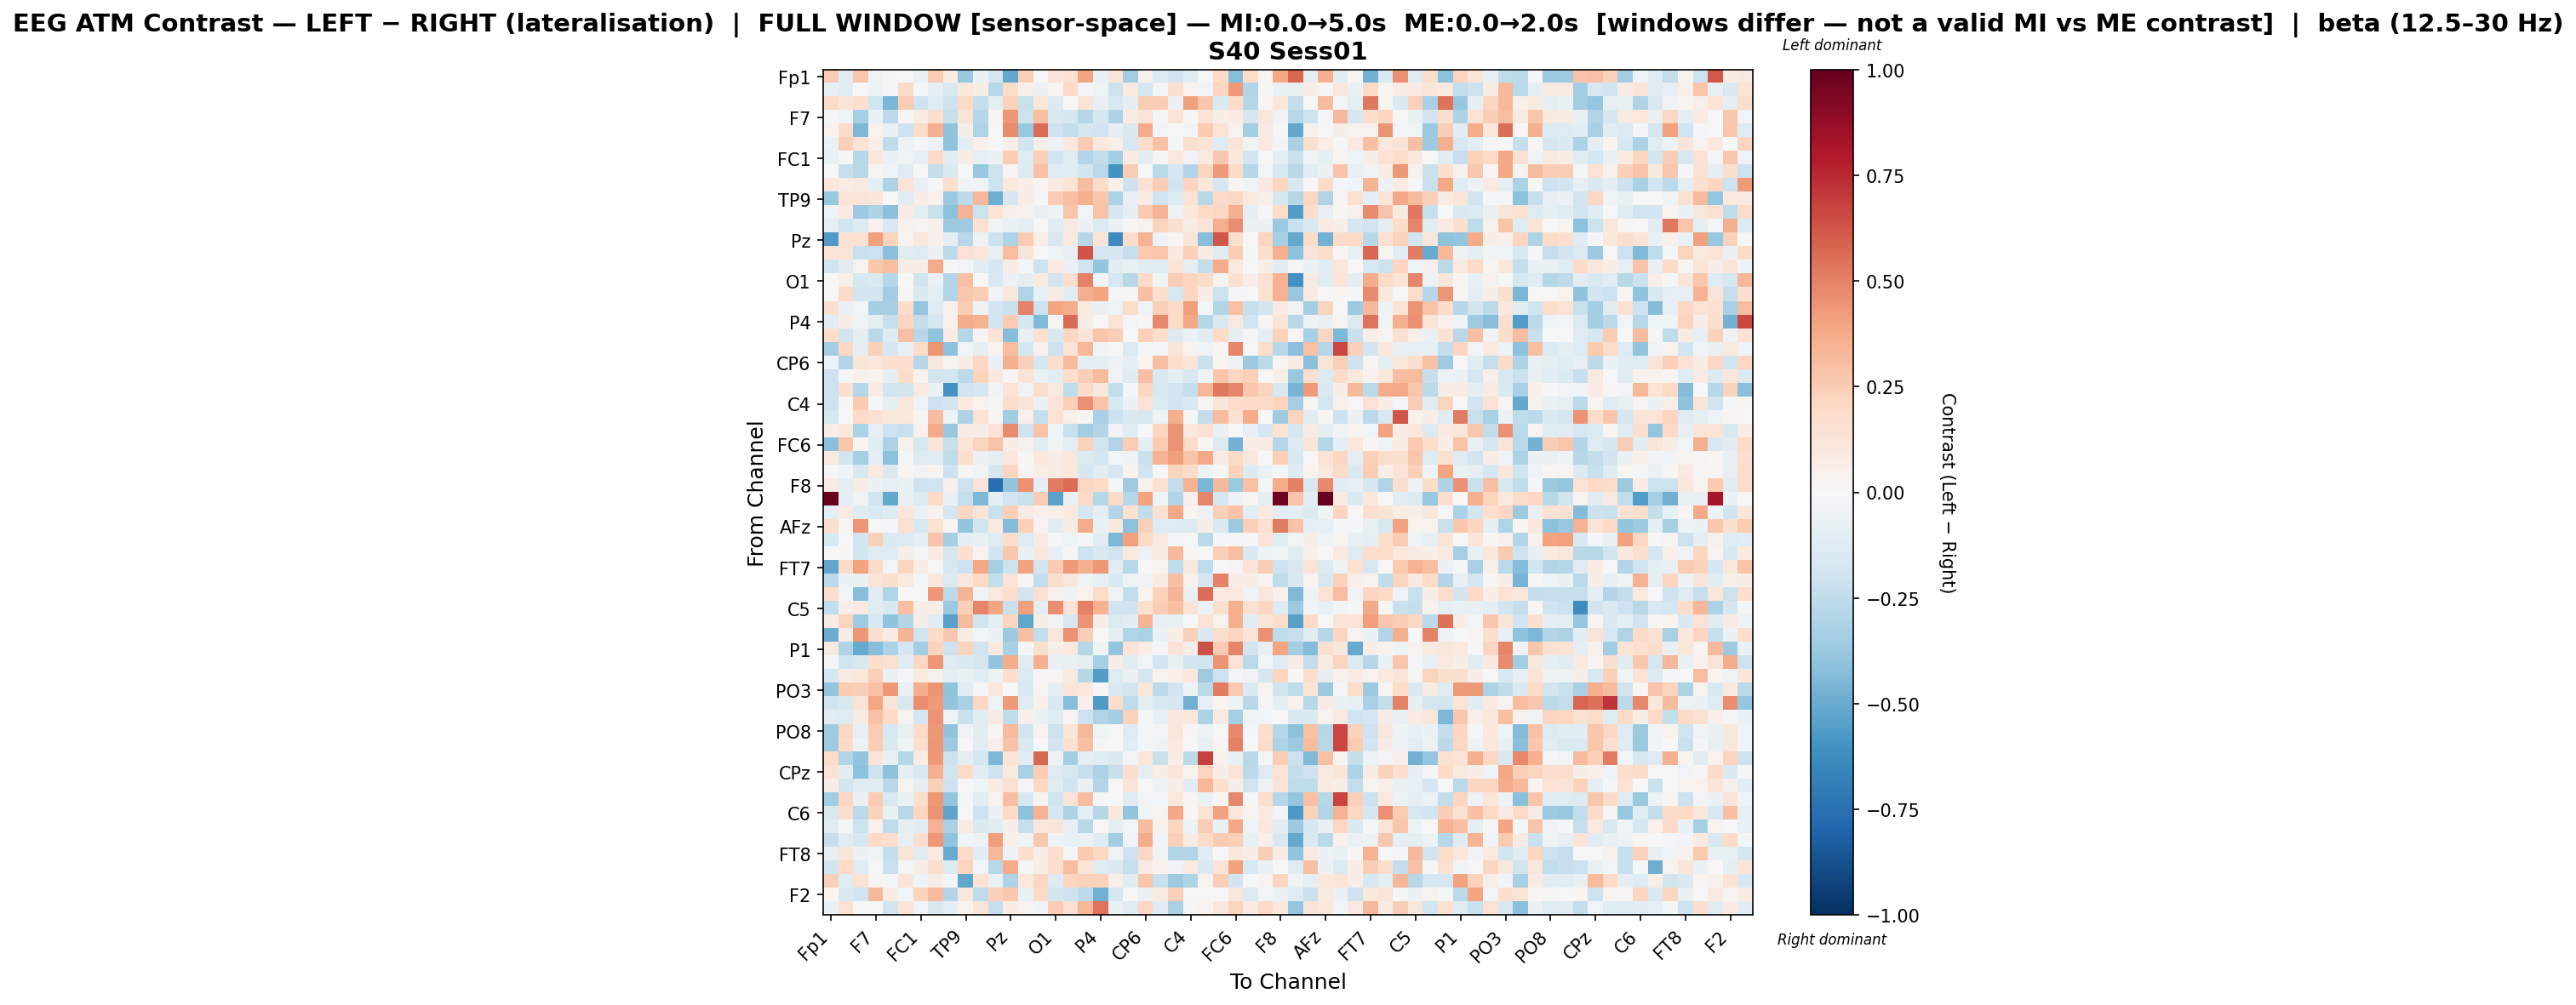

The file beside this chart, header and first rows:
, Fp1, Fz, F3, F7, FT9, FC5, FC1, C3, T7, TP9, CP5, CP1, Pz, P3, P7, O1, Oz, O2, P4, P8, TP10, CP6, CP2
Fp1, 0.2505, -0.1061, 0.2757, -0.03337, 0.01105, -0.003307, -0.06564, 0.2511, 0.07586, -0.381, -0.05867, -0.1767, -0.5118, 0.238, 0.006134, 0.1203, 0.1491, 0.3917, -0.06626, 0.1225, -0.346, 0.04372, -0.134
Fz, -0.08056, -0.1082, -0.006833, -0.04977, -0.01447, 0.1922, -0.008424, -0.0894, -0.1521, 0.1035, 0.06245, -0.2802, 0.1827, 0.05321, -0.05725, 0.01851, 0.1957, -0.01447, -0.04293, -0.218, 0.09108, -0.1657, -0.01209
F3, 0.1889, 0.1362, 0.161, -0.1985, -0.4566, 0.2518, -0.2042, -0.1251, -0.2084, 0.2022, -0.2384, -0.08852, 0.2342, -0.2227, 0.111, -0.1363, 0.004506, 0.127, -0.0838, -0.1567, -0.09334, 0.2563, 0.2435
F7, -0.02252, -0.04552, -0.3355, -0.06884, -0.2628, 0.01282, 0.07475, 0.1757, -0.2274, 0.1392, -0.282, 0.02035, 0.4313, -0.2125, 0.3031, -0.1489, -0.1679, -0.2842, -0.1755, -0.3053, 0.0748, 0.1269, -0.008871
FT9, 0.03717, 0.1951, -0.4501, 0.03441, -0.05722, -0.2083, 0.1812, 0.3552, -0.3987, 0.05729, -0.2991, 0.002468, 0.47, -0.3799, 0.5584, -0.2101, -0.2357, -0.1737, -0.1945, -0.09618, -0.1415, 0.3745, -0.02909
FC5, -0.05593, 0.2346, 0.1373, 0.06092, -0.2574, -0.05438, -0.02126, -0.06053, -0.4062, -0.1009, 0.04678, 0.007739, 0.07023, -0.193, 0.06247, -0.05372, 0.09589, 0.2571, 0.09381, 0.05383, -0.1625, 0.1807, 0.2942
FC1, -0.07613, 0.01016, -0.2813, 0.1104, -0.0649, -0.04563, -0.07915, 0.1943, -0.1246, 0.07293, -0.08537, -0.05849, 0.2453, -0.1263, 0.2391, -0.1883, -0.1243, -0.2961, -0.249, -0.3424, 0.08148, -0.1088, 0.01204
C3, 0.006066, -0.2343, -0.2739, 0.02126, -0.04506, -0.1295, 0.00484, -0.2358, -0.1418, -0.00119, -0.3784, -0.2046, 0.02424, -0.1375, 0.2937, -0.1263, -0.1205, -0.1907, -0.2731, -0.5887, 0.2511, -0.002815, -0.2726
T7, 0.1091, 0.07445, 0.08635, -0.09289, -0.3048, 0.1307, -0.07302, -0.02202, 0.1688, -0.03668, -0.03875, -0.2158, 0.0962, 0.0692, 0.02932, 0.08662, 0.1402, 0.3094, 0.186, 0.05187, -0.2124, 0.1463, 0.2472
TP9, -0.3768, 0.1378, 0.1271, 0.1229, 0.0009939, -0.1057, 0.06375, 0.04442, -0.3736, -0.2637, 0.3334, -0.4913, -0.166, 0.06879, -0.01805, 0.2478, 0.2993, 0.3563, 0.2745, -0.3197, -0.07871, 0.08496, -0.2013
CP5, -0.0374, 0.08878, -0.3598, -0.3086, -0.4152, 0.07695, -0.09304, -0.2217, -0.4088, 0.3509, -0.2158, 0.1331, 0.04872, 0.04262, -0.07081, -0.04962, 0.2762, -0.02689, 0.2842, -0.1729, -0.08974, 0.2611, 0.3366
CP1, -0.07996, -0.2013, -0.1388, 0.04501, -0.1629, 0.04355, 0.02894, 0.05095, -0.3612, -0.3576, 0.1501, -0.04032, -0.06437, -0.08718, -0.006936, -0.1128, 0.09183, -0.05596, -0.138, -0.06989, 0.01429, 0.03131, 0.219
Pz, -0.5669, 0.1554, 0.1518, 0.4078, 0.2253, 0.02797, 0.1145, 0.04907, -0.09585, -0.2796, -0.04723, -0.206, -0.3112, 0.2554, 0.058, -0.1592, 0.09408, -0.2821, 0.1342, -0.619, 0.1837, 0.3516, -0.05349
P3, 0.1287, 0.1297, -0.2211, -0.2124, -0.4215, -0.102, -0.132, -0.06129, -0.2587, 0.1474, 0.1107, -0.07741, 0.3095, 0.1223, -0.001175, -0.04389, -0.0787, 0.6288, -0.1781, -0.1688, -0.2331, 0.2634, 0.2771
P7, -0.2018, -0.1041, 0.03766, 0.2733, 0.3003, 0.0555, 0.06929, 0.3682, -0.003647, -0.02996, -0.1098, -0.1691, 0.072, -0.01083, -0.2176, 0.09911, -0.05973, -0.1962, -0.3978, -0.1112, -0.06483, -0.1048, -0.1242
O1, 0.00596, 0.06752, -0.1712, -0.1427, -0.2835, -0.001071, -0.1895, -0.06991, -0.2892, 0.3042, 0.007487, -0.1544, -0.05735, -0.0897, 0.09561, -0.1798, 0.1673, 0.5052, -0.02537, -0.1741, -0.2769, 0.203, -0.04473
Oz, 0.007122, 0.1906, -0.1844, -0.188, -0.3494, 0.01197, -0.1411, -0.08831, -0.2965, 0.2701, 0.2454, -0.04096, 0.1051, -0.3014, -0.07361, 0.08033, -0.1086, 0.3624, 0.3956, -0.02194, 0.009221, 0.2999, 0.1665
O2, 0.1595, -0.05883, -0.02549, -0.3403, -0.332, 0.1786, -0.3909, -0.1194, 0.04154, 0.2524, -0.04749, -0.1931, -0.2206, 0.4976, -0.2118, 0.3908, 0.3748, 0.07553, -0.06054, -0.04209, 0.1813, -0.04138, 0.2389
P4, -0.103, 0.06931, -0.03902, -0.09511, -0.23, 0.2166, -0.2353, -0.178, 0.04615, 0.3748, 0.3491, -0.1867, 0.2503, -0.1789, -0.4383, 0.008033, 0.5632, 0.06726, -0.006322, 0.1376, -0.0272, 0.00789, 0.4809
P8, 0.1821, -0.1817, -0.09801, -0.2691, -0.1277, 0.2999, -0.2744, -0.4025, 0.08179, -0.2838, 0.0295, 0.1366, -0.4279, -0.07784, 0.1547, -0.1532, 0.2077, 0.1303, 0.2788, 0.243, 0.0, 0.241, 0.1873
TP10, -0.3471, 0.207, -0.08636, 0.239, -0.1724, -0.07186, 0.1815, 0.4402, -0.4086, -0.02516, -0.09422, 0.03439, 0.309, -0.1769, 0.04051, -0.2041, 0.1308, 0.3296, -0.03182, 0.0, -0.1379, -0.02047, -0.01784
CP6, -0.0489, -0.2927, 0.1211, 0.1132, 0.161, 0.1676, -0.2871, 0.1125, 0.03483, 0.07368, 0.2099, -0.06562, 0.3573, 0.2418, -0.1786, 0.1628, 0.3185, -0.08752, -0.0871, -0.05111, -0.1005, 0.02201, 0.3016
CP2, -0.2071, -0.01423, 0.04658, 0.03749, -0.09123, 0.1827, 0.0328, -0.1849, -0.1875, -0.2601, 0.2256, 0.0896, 0.0212, 0.1253, -0.06932, -0.108, 0.1588, 0.2472, 0.3171, -0.03293, -0.1229, 0.2984, -0.1542
Cz, -0.2171, 0.1624, -0.2816, 0.07736, -0.1824, -0.1864, 0.09608, -0.05579, -0.5952, -0.1992, -0.1727, -0.03479, 0.1396, -0.04492, 0.1734, 0.09062, -0.2562, 0.1916, 0.1091, -0.2459, -0.0121, 0.2172, -0.1626
C4, -0.2136, 0.01731, 0.2634, -0.01146, -0.09954, 0.1096, -0.04314, -0.2052, -0.1865, 0.09495, 0.03393, -0.02148, 0.1792, 0.1273, -0.05526, 0.1316, 0.2398, 0.4573, 0.2819, -0.164, -0.05701, 0.1418, -0.1405
T8, -0.1577, 0.006204, 0.1983, 0.1504, 0.1153, 0.1031, 0.01458, 0.3097, -0.04875, -0.3068, 0.1435, 0.03, -0.3465, 0.04833, -0.2281, 0.1432, 0.05415, 0.007917, -0.3205, -0.2124, -0.143, -0.1545, -0.05046
FT10, 0.06799, 0.1076, -0.313, -0.07889, -0.213, -0.2206, 0.04056, 0.3786, -0.3794, 0.07769, 0.06582, 0.142, 0.4756, -0.208, 0.2823, -0.04094, -0.2253, -0.3478, -0.2928, -0.03777, -0.1098, -0.006653, 0.2181
FC6, -0.4184, 0.2772, 0.02096, -0.1124, -0.3186, 0.04145, -0.1593, 0.1188, -0.2273, 0.1292, 0.223, 0.289, 0.06436, 0.04199, -0.1071, -0.04627, -0.0936, 0.227, -0.1835, -0.2974, 0.2575, -0.0946, 0.2509
FC2, 0.1008, -0.1919, -0.3346, -0.09173, -0.4124, -0.009649, -0.1311, -0.1148, -0.2569, 0.1718, -0.05612, -0.09929, 0.1065, 0.009437, 0.1052, 0.07613, 0.1159, -0.1334, -0.1746, -0.02956, -0.05458, -0.2214, 0.3438
F4, 0.003461, -0.02563, -0.1535, 0.08653, -0.1441, 0.02628, -0.03845, 0.0277, -0.2041, 0.01438, -0.03943, -0.1707, 0.2162, 0.0262, 0.062, 0.07544, 0.1104, -0.165, -0.1085, -0.1658, 0.03422, -0.2019, 0.007151
F8, 0.07843, -0.09852, 0.07113, -0.05979, -0.08088, -0.06273, -0.2039, -0.1982, 0.04961, -0.2063, 0.1308, -0.7526, -0.3962, 0.4607, -0.09546, 0.5226, 0.5558, 0.2035, 0.1984, -0.01748, -0.3568, 0.04331, 0.1555
AF7, 0.9932, -0.09361, -0.04, -0.1988, -0.5141, -0.0723, -0.135, 0.1963, -0.07015, -0.2291, -0.4507, -0.09533, -0.1881, -0.226, 0.2451, -0.5338, -0.05573, 0.1919, -0.2889, 0.1881, -0.284, 0.4044, -0.04043
AF3, -0.08798, 0.08074, -0.1184, -0.1535, -0.1212, 0.1169, -0.06953, 0.04268, -0.1732, 0.207, 0.1262, -0.2229, 0.2381, 0.07909, 0.04227, 0.06209, 0.09391, -0.179, -0.1007, -0.2928, 0.1538, -0.2442, 0.1496
AFz, 0.1586, 0.01129, 0.442, 0.005749, -0.01273, 0.1493, -0.1587, 0.1493, 0.01885, -0.3919, -0.1811, 0.09443, -0.4319, 0.2363, 0.03389, -0.1033, 0.07081, 0.3728, -0.0702, 0.1016, -0.4071, 0.2417, -0.1259
F1, -0.1524, 0.004155, -0.1841, 0.2407, -0.1429, -0.1405, -0.1013, 0.2885, -0.3437, -0.0996, -0.07771, -0.1204, 0.1806, -0.1319, 0.07987, -0.01408, -0.04338, -0.008488, -0.1075, -0.4458, 0.4095, 0.1967, 0.09364
F5, 0.00105, 0.01015, -0.1811, -0.1239, -0.1268, 0.05765, -0.02148, 0.08249, -0.1705, 0.1694, 0.03421, -0.1916, 0.2694, -0.06918, 0.1088, -0.0843, 0.008563, -0.208, -0.1504, -0.2016, 0.1005, -0.04784, 0.08933
FT7, -0.5158, 0.1961, 0.4009, 0.1881, -0.02865, 0.2135, 0.06785, -0.003584, -0.1574, -0.2105, 0.3904, -0.3348, -0.2127, 0.4029, -0.1821, 0.2644, 0.4246, 0.3537, 0.4318, -0.108, -0.2771, 0.001196, 0.03881
FC3, -0.2589, -0.06219, -0.06773, 0.1312, 0.1591, 0.09944, -0.01215, 0.1116, -0.1383, 0.1102, 0.2004, -0.2419, 0.1273, 0.01243, -0.2432, 0.16, 0.111, -0.04153, -0.08404, -0.1533, -0.04292, -0.03462, 0.08007
C1, 0.1659, -0.02887, -0.4252, -0.1158, -0.2985, -0.006288, 0.006192, 0.4337, -0.2593, 0.3365, -0.04046, 0.09906, 0.1683, -0.1853, 0.1493, 0.04032, -0.05366, 0.03751, 0.1812, -0.03316, -0.2426, 0.02651, 0.2343
C5, -0.2429, 0.06323, 0.08517, -0.1179, -0.1515, 0.298, 0.06967, 0.05601, -0.3708, 0.24, 0.4844, 0.3954, -0.2257, 0.4126, -0.1011, 0.4638, 0.1329, 0.5033, 0.3494, -0.1952, -0.1976, 0.15, 0.2497
TP7, 0.07755, 0.2217, -0.3524, -0.152, -0.4031, -0.2911, 0.0596, -0.1143, -0.5395, 0.3155, -0.1993, -0.09367, 0.2145, -0.5227, 0.05716, -0.03184, -0.163, 0.4487, 0.06833, -0.1376, -0.1166, 0.3433, -0.07999
CP3, -0.493, 0.06974, 0.4297, 0.1683, 0.07841, 0.3399, -0.2008, 0.188, 0.269, 0.0702, -0.0286, -0.05628, -0.3646, 0.3045, -0.2473, 0.1106, 0.4573, 0.2432, -0.004799, -0.09306, -0.3039, -0.3141, -0.0668
P1, 0.09324, -0.3019, -0.5043, -0.424, -0.3201, -0.165, -0.3405, 0.2193, -0.2108, 0.2209, -0.1981, 0.1005, -0.3221, -0.0156, 0.1703, 0.05529, 0.089, -0.283, -0.04382, -0.3931, 0.1309, 0.07009, -0.01104
P5, -0.01856, -0.2025, -0.1617, 0.1757, 0.1536, -0.111, 0.2035, 0.4325, -0.1252, -0.1457, -0.1759, -0.3934, 0.3702, -0.1019, 0.3579, -0.06333, -0.07139, -0.09623, -0.3329, 0.05595, -0.1039, -0.0274, -0.195
PO7, -0.1662, 0.09367, 0.1166, 0.2361, -0.06286, -0.01843, 0.09746, 0.04212, -0.1001, -0.06996, -0.1019, -0.04745, 0.1718, -0.1375, 0.01017, 0.01142, 0.08814, -0.2817, -0.5534, -0.1276, -0.0586, -0.1758, 0.03559
PO3, -0.3979, 0.2606, 0.2476, 0.2959, 0.4313, -0.06598, 0.3622, 0.4508, -0.4026, -0.1166, -0.01287, 0.1097, 0.005992, -0.154, 0.02872, -0.08595, 0.1195, 0.104, -0.02311, -0.1426, -0.1841, 0.1075, -0.2649
POz, -0.2005, -0.1507, 0.1377, 0.393, 0.1234, -0.155, 0.4677, 0.4294, -0.3963, -0.3271, 0.2108, -0.03999, 0.4239, -0.1213, 0.05028, -0.1495, -0.4294, 0.04915, -0.5669, 0.1869, -0.2516, -0.09854, -0.1533
PO4, -0.1022, -0.1284, 0.08295, 0.296, 0.2029, 0.03701, -0.1664, 0.4481, -0.04548, -0.2217, -0.1051, 0.08172, -0.2501, 0.04957, -0.06572, -0.1226, 0.03077, -0.2093, -0.2997, -0.3379, 0.2297, -0.01231, -0.08406
PO8, -0.3564, 0.2047, -0.08504, 0.2547, -0.1614, -0.07396, 0.1887, 0.4343, -0.4024, -0.03127, -0.1056, 0.01935, 0.3144, -0.182, 0.03784, -0.2109, 0.1217, 0.3302, -0.04444, 0.0, -0.1321, -0.01729, -0.02442
P6, -0.3588, 0.1969, -0.05833, 0.2457, -0.1479, -0.04499, 0.1691, 0.4401, -0.3653, -0.003217, -0.1059, 0.04943, 0.2867, -0.1432, -0.00675, -0.1798, 0.1519, 0.2997, -0.01973, 0.0, -0.1038, -0.01855, -0.0501
P2, 0.1875, -0.3029, -0.3966, 0.13, -0.0778, -0.2882, 0.07299, 0.4333, -0.2108, -0.09842, -0.1735, -0.4488, 0.1358, -0.1106, 0.5733, -0.05234, -0.3511, -0.09767, -0.1182, -0.1412, -0.03, 0.1095, -0.2245
CPz, 0.1433, -0.1166, -0.4115, -0.2041, -0.4123, -0.1006, -0.1568, 0.359, -0.1984, 0.2001, -0.1193, -0.2084, 0.08631, -0.3265, 0.2548, -0.1267, -0.1571, -0.229, -0.3164, -0.2283, 0.1685, -0.08616, 0.06214
CP4, 0.06789, -0.1875, -0.1165, -0.1077, -0.2784, 0.03512, -0.09845, 0.2364, -0.206, -0.005994, -0.04464, 0.07209, 0.1506, -0.01899, 0.2094, -0.1118, -0.1975, -0.06997, -0.2961, 0.007298, 0.1298, 0.001622, -0.04725
TP8, -0.3462, 0.2073, -0.06705, 0.2525, -0.1541, -0.06394, 0.1781, 0.4352, -0.3932, -0.02255, -0.1136, 0.03807, 0.3025, -0.1582, 0.02775, -0.1962, 0.1276, 0.3063, -0.02145, 0.0, -0.123, -0.02611, -0.0264
C6, -0.1615, 0.1792, -0.267, 0.2295, -0.06533, -0.2761, 0.2181, 0.4528, -0.5275, -0.005601, -0.2072, -0.059, 0.1986, -0.4063, 0.3455, -0.1697, -0.3116, -0.09455, -0.285, 0.1061, -0.3967, -0.03959, 0.02499
C2, -0.1179, -0.008643, -0.2157, 0.04121, -0.2513, -0.09169, -0.1056, 0.351, -0.3236, 0.07611, -0.1418, -0.1103, 0.05869, -0.2286, 0.1138, 0.1209, -0.08189, -0.2795, 0.001547, -0.08839, -0.03096, 0.3145, 0.04283
FC4, -0.2267, -0.1063, -0.1589, 0.2017, 0.1741, -0.07912, 0.1595, 0.4373, -0.4054, -0.02875, -0.05371, 0.4172, 0.05374, -0.04193, 0.2712, -0.03481, -0.07332, -0.06934, -0.1239, -0.3494, -0.04629, 0.3673, -0.03286
FT8, -0.08365, 0.1195, -0.06245, -0.0401, -0.2421, 0.1256, -0.1116, 0.09844, -0.5054, 0.1927, -0.1151, 0.3287, -0.05011, 0.1734, 0.07019, 0.1577, -0.01153, 0.2594, 0.2072, -0.03826, -0.2098, 0.2068, -0.03687
F6, -0.1824, 0.1997, -0.1295, 0.006965, -0.2255, -0.01844, 0.05594, 0.1713, -0.1403, 0.2194, -0.02745, -0.2792, 0.374, -0.02004, 0.07556, 0.165, 0.308, 0.1226, -0.1193, -0.1477, -0.2328, 0.08545, 0.04471
AF4, 0.2392, -0.1195, 0.1425, 0.03059, -0.008277, 0.1237, -0.03724, 0.07442, -0.02323, -0.5189, 0.1452, -0.06294, -0.3117, 0.1038, 0.2097, -0.1312, 0.2126, 0.2294, 0.2296, 0.04894, -0.1235, 0.2744, -0.2239
... 2 more rows
